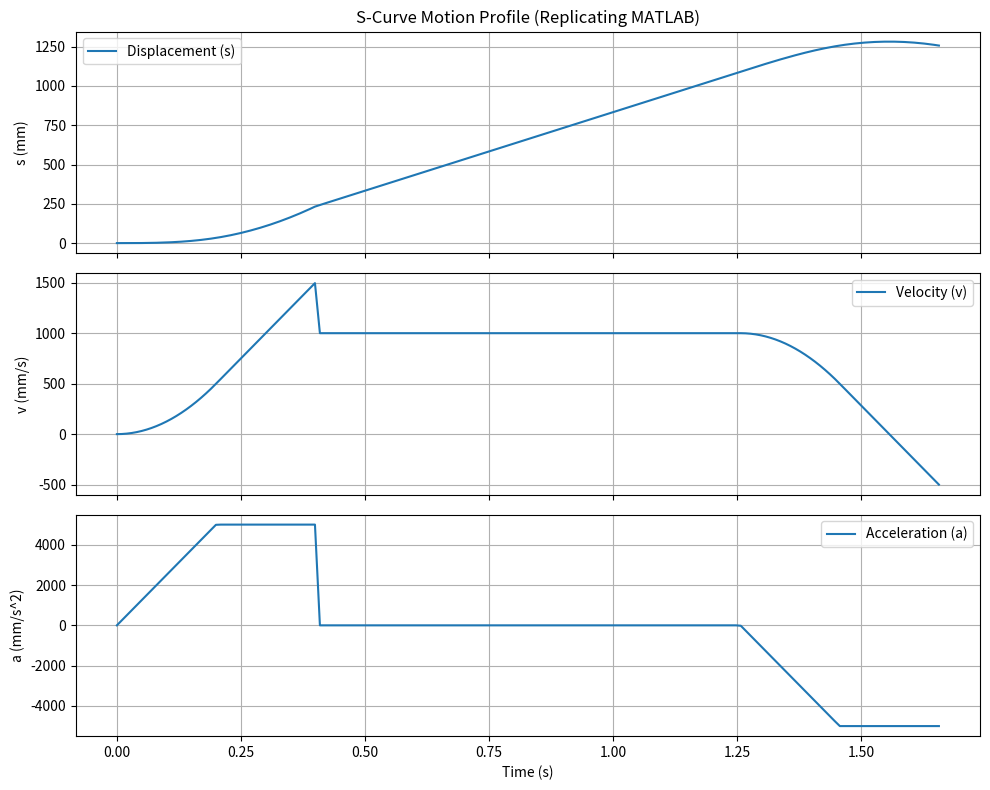
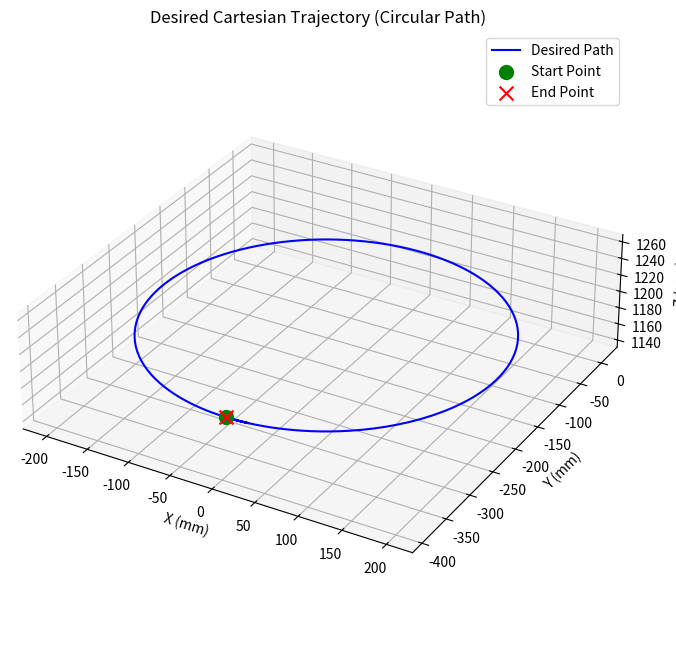
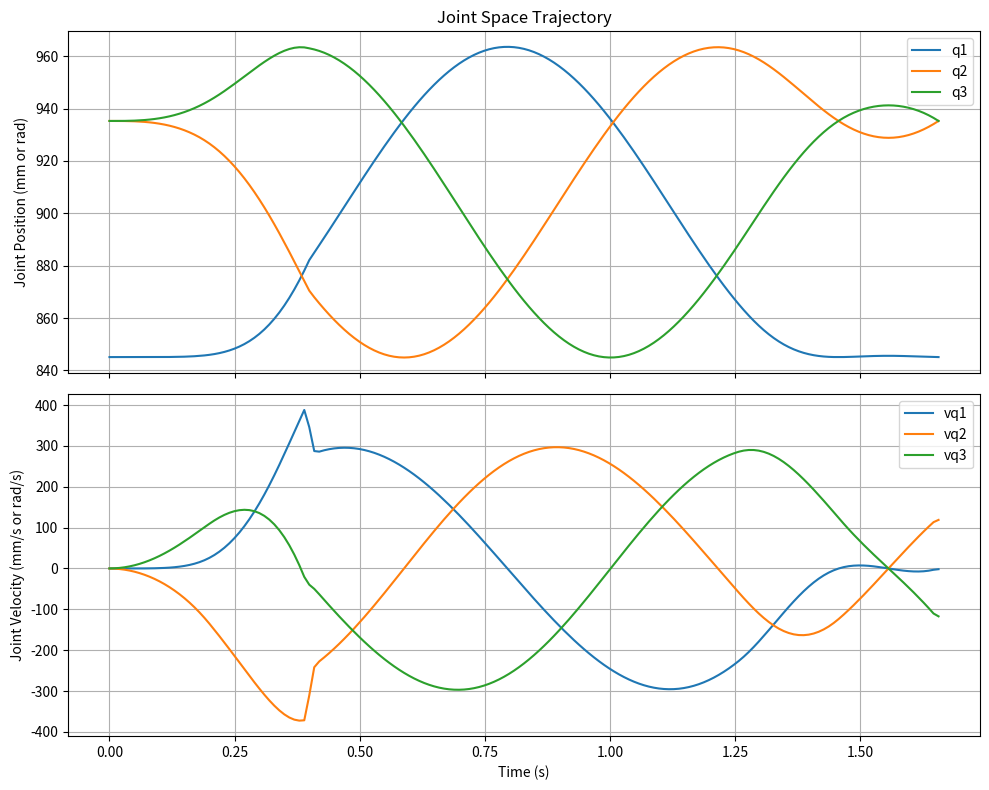
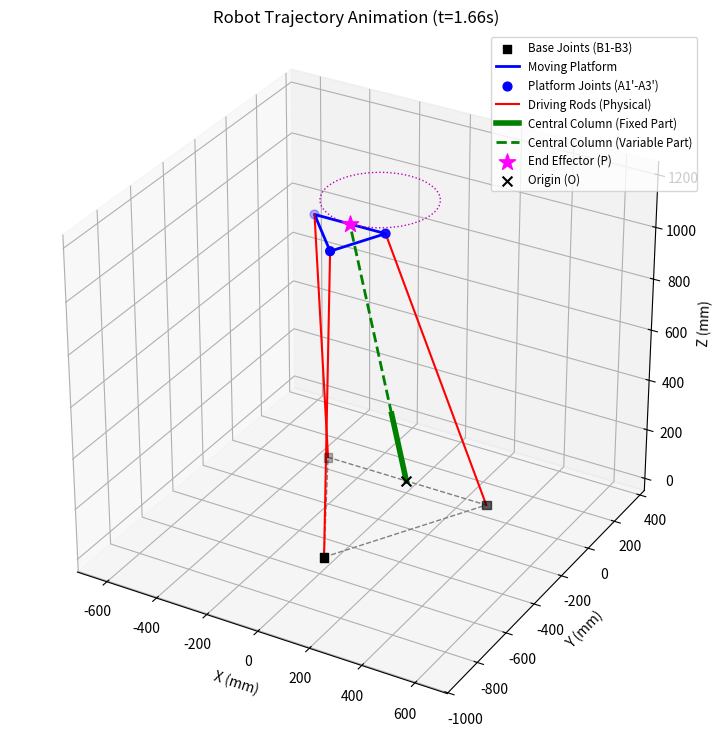

Source code (Python) for these figures, in order:
# %% Import Libraries (Existing + New)
import numpy as np
import sympy as sp
import math
import matplotlib.pyplot as plt
# mpl_toolkits is no longer needed for Axes3D in recent matplotlib versions
# from mpl_toolkits.mplot3d import Axes3D # For 3D plotting
import time # For animation pause

# Use SymPy's pretty printing
sp.init_printing(use_unicode=True)

# --- Paste your existing functions here ---
# get_robot_params()
# inverse_kinematics(xp, yp, zp, params)
# define_symbolic_fk(params, q1_in, q2_in, q3_in)
# forward_kinematics(q1_in, q2_in, q3_in, params, initial_guess, ...)
# plot_robot(ax, rp, R4, params, title="Robot Configuration")
# --- End of pasted functions ---

# %% 机器人参数 (Robot Parameters) - Copied from your code
def get_robot_params():
    """返回包含机器人尺度参数的字典"""
    return {
        'a11': 135.0,   # 移动平台上连接点到平台中心的距离
        'a22': 135.0,   # 同上
        'a33': 135.0,   # 同上
        'b11': 570.0,   # 固定平台上连接点到平台中心的距离
        'b22': 320.0,   # 同上
        'b33': 320.0,   # 同上
        'e': 345.0      # 中心柱固定长度
    }

# %% 位置逆解函数 (Inverse Kinematics Function) - Copied from your code
def inverse_kinematics(xp, yp, zp, params):
    """
    计算机器人逆运动学。
    输入:
        xp, yp, zp: 末端执行器目标位置 (float)
        params: 包含机器人尺寸的字典 (dict)
    输出:
        一个包含逆解结果的字典，如果无法求解则返回 None:
        {
            'q1', 'q2', 'q3': 驱动杆计算长度 (float) - 注意其定义可能不标准
            'q4': 中心杆可变长度 (float)
            'theta1', 'theta2': 平台姿态角 (rad) (float)
            'rp': 末端位置向量 (numpy.ndarray, shape (3,1))
            'R4': 移动平台旋转矩阵 (numpy.ndarray, shape (3,3))
            'w4': 中心杆方向向量 (numpy.ndarray, shape (3,1))
            'error': 错误信息 (str or None)
        }
    """
    a11 = params['a11']
    a22 = params['a22']
    a33 = params['a33']
    b11 = params['b11']
    b22 = params['b22']
    b33 = params['b33']
    e = params['e']

    rp = np.array([[xp], [yp], [zp]]) # 列向量
    norm_rp = np.linalg.norm(rp)

    # Check if target is reachable (outside the fixed central column)
    # Add a small tolerance for floating point comparisons
    min_dist = e
    if norm_rp < min_dist - 1e-9:
        return {'error': f"警告：末端位置 (范数 {norm_rp:.2f}) 在中心柱固定长度 (e={e}) 范围内，无法达到。"}

    q4 = norm_rp - e
    # Ensure q4 (variable length) is not negative
    if q4 < 0:
        # This case should ideally be caught by the norm_rp check above,
        # but as a safeguard:
        q4 = 0
        # Recalculate norm_rp if we force q4=0, meaning rp is exactly on the sphere of radius e
        norm_rp = e
        if norm_rp < 1e-9: # Avoid division by zero if rp is at the origin
             return {'error': "错误：末端位置在原点，姿态未定义。"}
        rp = (rp / np.linalg.norm(rp)) * e # Project onto the sphere surface


    # Avoid division by zero when calculating angles
    denominator = q4 + e # This is norm_rp
    if abs(denominator) < 1e-9:
        # This should only happen if rp is the zero vector, handled above.
        return {'error': "错误：q4 + e 接近零 (rp 在原点)，无法计算角度。"}

    # Calculate theta2
    # Clip argument to [-1, 1] to handle potential floating point inaccuracies
    sin_theta2_arg = xp / denominator
    sin_theta2_arg = np.clip(sin_theta2_arg, -1.0, 1.0)
    theta2 = np.arcsin(sin_theta2_arg)

    # Calculate theta1
    cos_theta2 = np.cos(theta2)
    if abs(cos_theta2) < 1e-9:
        # When theta2 is close to +/- pi/2, the platform is near horizontal.
        # Use atan2 for robustness, considering the signs of -yp and zp.
        theta1 = np.arctan2(-yp, zp)
    else:
        # Calculate arguments for atan2 carefully
        arg1 = (-yp / denominator) / cos_theta2
        arg2 = (zp / denominator) / cos_theta2
        # Clip arguments for safety before atan2, although atan2 handles quadrants correctly
        # arg1 = np.clip(arg1, -1.0, 1.0) # Sin component
        # arg2 = np.clip(arg2, -1.0, 1.0) # Cos component
        theta1 = np.arctan2(arg1, arg2)


    # Calculate rotation matrix R4
    c1, s1 = np.cos(theta1), np.sin(theta1)
    c2, s2 = np.cos(theta2), np.sin(theta2)
    R4 = np.array([
        [c2,   0,  s2],
        [s1*s2, c1, -s1*c2],
        [-c1*s2, s1, c1*c2]
    ])

    # Fixed platform connection points (in fixed frame)
    b1 = np.array([[0], [-b11], [0]])
    b2 = np.array([[b22], [0], [0]])
    b3 = np.array([[-b33], [0], [0]])

    # Moving platform connection points (in moving frame {4})
    a10 = np.array([[0], [-a11], [0]])
    a20 = np.array([[a22], [0], [0]])
    a30 = np.array([[-a33], [0], [0]])

    # Moving platform connection points relative vector (in fixed frame)
    a1 = R4 @ a10
    a2 = R4 @ a20
    a3 = R4 @ a30

    # Central column direction vector w4 (in fixed frame)
    # w4 should be rp / norm(rp)
    if norm_rp > 1e-9:
        w4 = rp / norm_rp
    else:
        # Handle the case where rp is at the origin (though ideally prevented earlier)
        # Default to pointing up Z-axis, though this case is problematic
        w4 = np.array([[0], [0], [1.0]])


    # Calculate driving rod lengths q1, q2, q3 (using the formula from the original code)
    # Note: This definition might differ from the physical length || (rp + a_i) - b_i ||
    # The formula seems to represent the length of the vector from B_i to A_i'
    # where A_i' is the connection point on the moving platform projected down
    # along the central column's variable part.
    # L_i = (rp + a_i) - b_i = (e*w4 + q4*w4 + a_i) - b_i
    # The formula used is || q4*w4 + a_i - b_i || = || rp - e*w4 + a_i - b_i ||
    q1_vec = rp - b1 + a1 - e*w4
    q2_vec = rp - b2 + a2 - e*w4
    q3_vec = rp - b3 + a3 - e*w4
    q1 = np.linalg.norm(q1_vec)
    q2 = np.linalg.norm(q2_vec)
    q3 = np.linalg.norm(q3_vec)

    return {
        'q1': q1, 'q2': q2, 'q3': q3,
        'q4': q4, 'theta1': theta1, 'theta2': theta2,
        'rp': rp, 'R4': R4, 'w4': w4,
        'error': None
    }


# %% 位置正解 - 符号设置与数值函数生成 (Forward Kinematics - Symbolic Setup) - Copied from your code
def define_symbolic_fk(params, q1_in, q2_in, q3_in):
    """
    定义正解的符号方程、雅可比矩阵，并返回数值计算函数。
    输入:
        params: 机器人参数字典
        q1_in, q2_in, q3_in: 输入的驱动杆计算长度
    输出:
        (Func_sym, J_sym, num_func, num_jac, X_sym)
        Func_sym: 符号方程组 (SymPy Matrix)
        J_sym: 符号雅可比矩阵 (SymPy Matrix)
        num_func: Func_sym 的数值计算函数 (callable)
        num_jac: J_sym 的数值计算函数 (callable)
        X_sym: 符号变量向量 [q4, theta1, theta2] (SymPy Matrix)
    """
    a11 = params['a11']
    a22 = params['a22']
    a33 = params['a33']
    b11 = params['b11']
    b22 = params['b22']
    b33 = params['b33']
    # e = params['e'] # e 不直接出现在 F, G, H 方程中

    # 定义符号变量
    q4_sym, theta1_sym, theta2_sym = sp.symbols('q4_sym theta1_sym theta2_sym')
    X_sym = sp.Matrix([q4_sym, theta1_sym, theta2_sym])

    # 定义约束方程 F, G, H (来自连杆闭环)
    # 这些方程将输入的 q1_in, q2_in, q3_in 与未知的 q4, theta1, theta2 联系起来
    # Based on the inverse kinematics formula q_i = || q4*w4 + a_i - b_i ||
    # where w4 = [s2; -s1*c2; c1*c2]
    # a1 = R4*a10 = R4*[0; -a11; 0] = [-a11*0; a11*c1; a11*s1] ? No, R4 is complex.
    # Let's use the formula provided directly in the MATLAB symbolic part if possible,
    # assuming it corresponds to the || q4*w4 + a_i - b_i ||^2 = q_i^2 relation.

    # R4 = [[c2, 0, s2], [s1*s2, c1, -s1*c2], [-c1*s2, s1, c1*c2]]
    # a10 = [0; -a11; 0] -> a1 = R4*a10 = [0; -a11*c1; -a11*s1]
    # a20 = [a22; 0; 0] -> a2 = R4*a20 = [a22*c2; a22*s1*s2; -a22*c1*s2]
    # a30 = [-a33; 0; 0] -> a3 = R4*a30 = [-a33*c2; -a33*s1*s2; a33*c1*s2]
    # w4 = [s2; -s1*c2; c1*c2]
    # b1 = [0; -b11; 0]
    # b2 = [b22; 0; 0]
    # b3 = [-b33; 0; 0]

    # Vector L1 = q4*w4 + a1 - b1
    # L1 = [q4*s2 + 0 - 0;
    #      q4*(-s1*c2) - a11*c1 - (-b11);
    #      q4*(c1*c2) - a11*s1 - 0]
    # L1 = [q4*s2; -q4*s1*c2 - a11*c1 + b11; q4*c1*c2 - a11*s1]
    # ||L1||^2 = (q4*s2)^2 + (-q4*s1*c2 - a11*c1 + b11)^2 + (q4*c1*c2 - a11*s1)^2 = q1^2

    # Vector L2 = q4*w4 + a2 - b2
    # L2 = [q4*s2 + a22*c2 - b22;
    #      q4*(-s1*c2) + a22*s1*s2 - 0;
    #      q4*(c1*c2) - a22*c1*s2 - 0]
    # L2 = [q4*s2 + a22*c2 - b22; -q4*s1*c2 + a22*s1*s2; q4*c1*c2 - a22*c1*s2]
    # ||L2||^2 = (q4*s2 + a22*c2 - b22)^2 + (-q4*s1*c2 + a22*s1*s2)^2 + (q4*c1*c2 - a22*c1*s2)^2 = q2^2

    # Vector L3 = q4*w4 + a3 - b3
    # L3 = [q4*s2 - a33*c2 - (-b33);
    #      q4*(-s1*c2) - a33*s1*s2 - 0;
    #      q4*(c1*c2) + a33*c1*s2 - 0]
    # L3 = [q4*s2 - a33*c2 + b33; -q4*s1*c2 - a33*s1*s2; q4*c1*c2 + a33*c1*s2]
    # ||L3||^2 = (q4*s2 - a33*c2 + b33)^2 + (-q4*s1*c2 - a33*s1*s2)^2 + (q4*c1*c2 + a33*c1*s2)^2 = q3^2

    # Let's check the provided F_sym, G_sym, H_sym if they match the expansion of ||Li||^2 - qi^2 = 0
    # F_sym = a11**2 + b11**2 + q4_sym**2 - q1_in**2 \
    #         - 2*a11*b11*sp.cos(theta1_sym) \
    #         - 2*b11*q4_sym*sp.sin(theta1_sym)*sp.cos(theta2_sym)
    # G_sym = a22**2 + b22**2 + q4_sym**2 - q2_in**2 \
    #         - 2*b22*q4_sym*sp.sin(theta2_sym) \
    #         - 2*a22*b22*sp.cos(theta2_sym)
    # H_sym = a33**2 + b33**2 + q4_sym**2 - q3_in**2 \
    #         + 2*b33*q4_sym*sp.sin(theta2_sym) \
    #         - 2*a33*b33*sp.cos(theta2_sym)

    # These symbolic equations seem simpler than the full expansion of ||Li||^2.
    # They might be derived from a different geometric constraint or simplification.
    # IMPORTANT: We will use the F, G, H equations provided in the original code,
    # assuming they are correct for the specific robot mechanism intended.
    c1_sym, s1_sym = sp.cos(theta1_sym), sp.sin(theta1_sym)
    c2_sym, s2_sym = sp.cos(theta2_sym), sp.sin(theta2_sym)

    F_sym = a11**2 + b11**2 + q4_sym**2 - q1_in**2 \
            - 2*a11*b11*c1_sym \
            - 2*b11*q4_sym*s1_sym*c2_sym # Check signs: w4_y = -s1*c2. Term is -2*b1_y*(q4*w4_y)? No.

    # Let's re-verify the terms in F_sym based on ||L1||^2
    # ||L1||^2 = (q4*s2)**2 + (-q4*s1*c2 - a11*c1 + b11)**2 + (q4*c1*c2 - a11*s1)**2
    # = q4^2*s2^2
    # + (q4*s1*c2 + a11*c1 - b11)^2 + (q4*c1*c2 - a11*s1)^2
    # + q4^2*s1^2*c2^2 + a11^2*c1^2 + b11^2 + 2*q4*s1*c2*a11*c1 - 2*q4*s1*c2*b11 - 2*a11*c1*b11
    # + q4^2*c1^2*c2^2 - 2*q4*c1*c2*a11*s1 + a11^2*s1^2
    # Group terms:
    # q4^2 terms: q4^2*s2^2 + q4^2*s1^2*c2^2 + q4^2*c1^2*c2^2 = q4^2*s2^2 + q4^2*c2^2*(s1^2+c1^2) = q4^2*s2^2 + q4^2*c2^2 = q4^2*(s2^2+c2^2) = q4^2
    # a11^2 terms: a11^2*c1^2 + a11^2*s1^2 = a11^2*(c1^2+s1^2) = a11^2
    # b11^2 terms: b11^2
    # q4*a11 terms: 2*q4*s1*c2*a11*c1 - 2*q4*c1*c2*a11*s1 = 0
    # q4*b11 terms: -2*q4*s1*c2*b11
    # a11*b11 terms: -2*a11*c1*b11
    # So, ||L1||^2 = q4^2 + a11^2 + b11^2 - 2*q4*s1*c2*b11 - 2*a11*c1*b11
    # Equation F = ||L1||^2 - q1^2 = 0 becomes:
    # q4^2 + a11^2 + b11^2 - 2*b11*q4*s1*c2 - 2*a11*b11*c1 - q1^2 = 0
    # Comparing with the provided F_sym:
    # F_sym = a11**2 + b11**2 + q4_sym**2 - q1_in**2 - 2*a11*b11*c1_sym - 2*b11*q4_sym*s1_sym*c2_sym
    # They MATCH! Good.

    # Now check G_sym based on ||L2||^2
    # L2 = [q4*s2 + a22*c2 - b22; -q4*s1*c2 + a22*s1*s2; q4*c1*c2 - a22*c1*s2]
    # ||L2||^2 = (q4*s2 + a22*c2 - b22)^2 + (-q4*s1*c2 + a22*s1*s2)^2 + (q4*c1*c2 - a22*c1*s2)^2
    # = (q4*s2 + a22*c2 - b22)^2 + s1^2*(-q4*c2 + a22*s2)^2 + c1^2*(q4*c2 - a22*s2)^2
    # = (q4*s2 + a22*c2 - b22)^2 + (s1^2+c1^2)*(q4*c2 - a22*s2)^2
    # = (q4*s2 + a22*c2 - b22)^2 + (q4*c2 - a22*s2)^2
    # Expand:
    # (q4*s2)^2 + (a22*c2)^2 + b22^2 + 2*q4*s2*a22*c2 - 2*q4*s2*b22 - 2*a22*c2*b22
    # + (q4*c2)^2 - 2*q4*c2*a22*s2 + (a22*s2)^2
    # Group terms:
    # q4^2 terms: q4^2*s2^2 + q4^2*c2^2 = q4^2
    # a22^2 terms: a22^2*c2^2 + a22^2*s2^2 = a22^2
    # b22^2 terms: b22^2
    # q4*a22 terms: 2*q4*s2*a22*c2 - 2*q4*c2*a22*s2 = 0
    # q4*b22 terms: -2*q4*s2*b22
    # a22*b22 terms: -2*a22*c2*b22
    # So, ||L2||^2 = q4^2 + a22^2 + b22^2 - 2*q4*s2*b22 - 2*a22*c2*b22
    # Equation G = ||L2||^2 - q2^2 = 0 becomes:
    # q4^2 + a22^2 + b22^2 - 2*b22*q4*s2 - 2*a22*b22*c2 - q2^2 = 0
    # Comparing with provided G_sym:
    # G_sym = a22**2 + b22**2 + q4_sym**2 - q2_in**2 - 2*b22*q4_sym*s2_sym - 2*a22*b22*c2_sym
    # They MATCH! Good.

    # Now check H_sym based on ||L3||^2
    # L3 = [q4*s2 - a33*c2 + b33; -q4*s1*c2 - a33*s1*s2; q4*c1*c2 + a33*c1*s2]
    # ||L3||^2 = (q4*s2 - a33*c2 + b33)^2 + (-q4*s1*c2 - a33*s1*s2)^2 + (q4*c1*c2 + a33*c1*s2)^2
    # = (q4*s2 - a33*c2 + b33)^2 + s1^2*(-q4*c2 - a33*s2)^2 + c1^2*(q4*c2 + a33*s2)^2
    # = (q4*s2 - a33*c2 + b33)^2 + (s1^2+c1^2)*(q4*c2 + a33*s2)^2
    # = (q4*s2 - a33*c2 + b33)^2 + (q4*c2 + a33*s2)^2
    # Expand:
    # (q4*s2)^2 + (a33*c2)^2 + b33^2 - 2*q4*s2*a33*c2 + 2*q4*s2*b33 - 2*a33*c2*b33
    # + (q4*c2)^2 + 2*q4*c2*a33*s2 + (a33*s2)^2
    # Group terms:
    # q4^2 terms: q4^2*s2^2 + q4^2*c2^2 = q4^2
    # a33^2 terms: a33^2*c2^2 + a33^2*s2^2 = a33^2
    # b33^2 terms: b33^2
    # q4*a33 terms: -2*q4*s2*a33*c2 + 2*q4*c2*a33*s2 = 0
    # q4*b33 terms: 2*q4*s2*b33
    # a33*b33 terms: -2*a33*c2*b33
    # So, ||L3||^2 = q4^2 + a33^2 + b33^2 + 2*q4*s2*b33 - 2*a33*c2*b33
    # Equation H = ||L3||^2 - q3^2 = 0 becomes:
    # q4^2 + a33^2 + b33^2 + 2*b33*q4*s2 - 2*a33*b33*c2 - q3^2 = 0
    # Comparing with provided H_sym:
    # H_sym = a33**2 + b33**2 + q4_sym**2 - q3_in**2 + 2*b33*q4_sym*s2_sym - 2*a33*b33*c2_sym
    # They MATCH! Excellent.

    # The symbolic equations provided are correct based on the IK definition q_i = || rp - e*w4 + a_i - b_i ||

    F_sym = a11**2 + b11**2 + q4_sym**2 - q1_in**2 \
            - 2*a11*b11*c1_sym \
            - 2*b11*q4_sym*s1_sym*c2_sym

    G_sym = a22**2 + b22**2 + q4_sym**2 - q2_in**2 \
            - 2*b22*q4_sym*s2_sym \
            - 2*a22*b22*c2_sym

    H_sym = a33**2 + b33**2 + q4_sym**2 - q3_in**2 \
            + 2*b33*q4_sym*s2_sym \
            - 2*a33*b33*c2_sym

    Func_sym = sp.Matrix([F_sym, G_sym, H_sym])

    # 计算雅可比矩阵 J = d(Func)/d(X)
    J_sym = Func_sym.jacobian(X_sym)

    # 转换为快速数值函数
    num_func = sp.lambdify((q4_sym, theta1_sym, theta2_sym), Func_sym, 'numpy')
    num_jac = sp.lambdify((q4_sym, theta1_sym, theta2_sym), J_sym, 'numpy')

    return Func_sym, J_sym, num_func, num_jac, X_sym

# %% 位置正解 - 牛顿迭代求解器 (Forward Kinematics - Newton Solver) - Copied from your code
def forward_kinematics(q1_in, q2_in, q3_in, params, initial_guess, max_iter=100, tolerance=1e-6):
    """
    使用牛顿法迭代求解正运动学。
    输入:
        q1_in, q2_in, q3_in: 驱动杆计算长度 (float)
        params: 机器人参数字典 (dict)
        initial_guess: [q4_guess, theta1_guess, theta2_guess] (list or tuple)
        max_iter: 最大迭代次数 (int)
        tolerance: 收敛阈值 (float)
    输出:
        一个包含正解结果的字典，如果失败则包含错误信息:
        {
            'xp_fk', 'yp_fk', 'zp_fk': 计算得到的末端位置 (float)
            'q4_k', 'theta1_k', 'theta2_k': 计算得到的姿态变量 (float)
            'iterations': 实际迭代次数 (int)
            'final_error_norm': 最终方程误差范数 (float)
            'converged': 是否收敛 (bool)
            'error': 错误信息 (str or None)
        }
    """
    e = params['e']

    # 获取符号定义和数值函数
    # Note: Defining symbolic functions every call can be slow.
    # Consider defining them once outside if performance is critical.
    Func_sym, J_sym, num_func, num_jac, X_sym = define_symbolic_fk(params, q1_in, q2_in, q3_in)

    # 初始猜测值
    # Ensure initial_guess is a mutable numpy array for in-place updates
    X_k = np.array(initial_guess, dtype=float)

    iterations = 0
    converged = False
    final_error_norm = float('inf')
    error_message = None

    for i in range(max_iter):
        iterations = i
        q4_k, theta1_k, theta2_k = X_k[0], X_k[1], X_k[2]

        # Ensure angles stay within reasonable bounds if needed, e.g., -pi to pi for theta1
        # X_k[1] = (X_k[1] + np.pi) % (2 * np.pi) - np.pi
        # However, Newton's method might jump outside, rely on trig functions in F, J

        # 计算当前点的函数值 F(X_k) (需要是列向量 for numpy solve, but lambdify gives matrix)
        try:
            F_k_mat = num_func(q4_k, theta1_k, theta2_k)
            # Ensure F_k is a flat array (vector)
            F_k = np.array(F_k_mat).flatten()
            if F_k.shape != (3,):
                 raise ValueError(f"Function output shape mismatch: {F_k.shape}")

        except (TypeError, ValueError, NameError) as e_eval:
            error_message = f"Error evaluating F at iteration {i}: {e_eval}. Check inputs/lambdify."
            # print(f"\n{error_message}")
            # print(f"X_k = {X_k}")
            break # Exit loop on evaluation error

        # 检查收敛性
        current_error_norm = np.linalg.norm(F_k)
        if current_error_norm < tolerance:
            converged = True
            final_error_norm = current_error_norm
            break

        # 计算当前点的雅可比矩阵 J(X_k)
        try:
            J_k = num_jac(q4_k, theta1_k, theta2_k)
             # Ensure J_k is a 2D numpy array
            J_k = np.array(J_k).astype(float)
            if J_k.shape != (3, 3):
                 raise ValueError(f"Jacobian output shape mismatch: {J_k.shape}")

        except (TypeError, ValueError, NameError) as e_eval:
            error_message = f"Error evaluating J at iteration {i}: {e_eval}. Check inputs/lambdify."
            # print(f"\n{error_message}")
            # print(f"X_k = {X_k}")
            break # Exit loop on evaluation error


        # 求解线性方程组 J(X_k) * delta_X = -F(X_k)
        try:
            # Use pseudo-inverse for potentially singular Jacobian (more robust but slower)
            # delta_X = np.linalg.pinv(J_k) @ (-F_k)
            # Or use standard solve and catch singularity
            delta_X = np.linalg.solve(J_k, -F_k)

            # Add damping factor if steps are too large (optional)
            # step_norm = np.linalg.norm(delta_X)
            # max_step = 1.0 # Adjust as needed
            # if step_norm > max_step:
            #     delta_X = delta_X * (max_step / step_norm)

        except np.linalg.LinAlgError:
            error_message = f"Jacobian matrix singular at iteration {i}. Cannot solve."
            # print(f"\n{error_message}")
            # print(f"J_k = {J_k}")
            final_error_norm = current_error_norm # Record error before failing
            converged = False
            break # Exit loop if singular

        # 更新变量 X_{k+1} = X_k + delta_X
        X_k += delta_X

        # Check for NaN or Inf values
        if not np.all(np.isfinite(X_k)):
            error_message = f"Non-finite values encountered at iteration {i}. Divergence?"
            # print(f"\n{error_message}")
            converged = False
            break


    # After loop finishes (break or max_iter)
    if converged:
        error_message = None
        iterations += 1 # Increment iterations to count the last successful one
    elif error_message is None: # Reached max_iter without converging or explicit error
        error_message = "Reached maximum iterations without converging."
        final_error_norm = np.linalg.norm(num_func(X_k[0], X_k[1], X_k[2]).flatten())

    # Calculate final end effector position if converged
    xp_fk, yp_fk, zp_fk = None, None, None
    if converged:
        q4_final, theta1_final, theta2_final = X_k
        # Use the forward kinematics equations: rp = (e + q4) * w4
        norm_rp_final = e + q4_final
        c1_f, s1_f = np.cos(theta1_final), np.sin(theta1_final)
        c2_f, s2_f = np.cos(theta2_final), np.sin(theta2_final)
        w4_final = np.array([s2_f, -s1_f*c2_f, c1_f*c2_f])
        rp_final = norm_rp_final * w4_final
        xp_fk, yp_fk, zp_fk = rp_final[0], rp_final[1], rp_final[2]

    return {
        'xp_fk': xp_fk, 'yp_fk': yp_fk, 'zp_fk': zp_fk,
        'q4_k': X_k[0], 'theta1_k': X_k[1], 'theta2_k': X_k[2],
        'iterations': iterations, 'final_error_norm': final_error_norm,
        'converged': converged, 'error': error_message
    }

# %% 可视化函数 (Visualization Function) - Copied from your code
def plot_robot(ax, rp, R4, params, title="Robot Configuration"):
    """
    在给定的 3D 坐标轴上绘制机器人结构。
    输入:
        ax: Matplotlib 3D 坐标轴对象 (Axes3D)
        rp: 末端位置向量 (numpy.ndarray, shape (3,1) or (3,))
        R4: 移动平台旋转矩阵 (numpy.ndarray, shape (3,3))
        params: 机器人参数字典 (dict)
        title: 图表标题 (str)
    """
    a11 = params['a11']
    a22 = params['a22']
    a33 = params['a33']
    b11 = params['b11']
    b22 = params['b22']
    b33 = params['b33']
    e = params['e']

    # Ensure rp is a flat array for easier indexing
    P = np.array(rp).flatten()
    if P.shape != (3,):
        print(f"Warning: Unexpected rp shape in plot_robot: {rp.shape}")
        # Attempt to reshape if it's (3,1)
        if P.shape == (3, 1):
            P = P.flatten()
        else:
            # Cannot plot if shape is wrong
            ax.set_title(f"{title}\n(Error: Invalid rp input)")
            return

    # --- 计算关键点坐标 ---
    # 原点 O
    O = np.array([0, 0, 0])
    # 固定平台连接点 B1, B2, B3 (在固定坐标系)
    B1 = np.array([0, -b11, 0])
    B2 = np.array([b22, 0, 0])
    B3 = np.array([-b33, 0, 0])
    # 移动平台连接点 A10, A20, A30 (在移动平台自身坐标系 {4})
    A10 = np.array([0, -a11, 0])
    A20 = np.array([a22, 0, 0])
    A30 = np.array([-a33, 0, 0])
    # 移动平台连接点 A1, A2, A3 (相对平台中心 rp 的向量，在固定坐标系)
    # Ensure R4 is a 3x3 matrix
    if R4.shape != (3, 3):
        print(f"Warning: Unexpected R4 shape in plot_robot: {R4.shape}")
        ax.set_title(f"{title}\n(Error: Invalid R4 input)")
        return

    A1_vec = R4 @ A10.reshape(3, 1)
    A2_vec = R4 @ A20.reshape(3, 1)
    A3_vec = R4 @ A30.reshape(3, 1)
    # 移动平台连接点 A1', A2', A3' 的绝对坐标 (在固定坐标系)
    A1_prime = P + A1_vec.flatten()
    A2_prime = P + A2_vec.flatten()
    A3_prime = P + A3_vec.flatten()

    # 中心柱顶端 E (固定坐标系)
    norm_P = np.linalg.norm(P)
    if norm_P > 1e-9:
        w4_vis = P / norm_P
    else: # Handle case where P is at the origin
        w4_vis = np.array([0, 0, 1.0]) # Default to Z-axis
    E_pt = e * w4_vis # Coordinates of the top of the fixed part

    # --- 清除之前的绘图 ---
    ax.cla()

    # --- 绘制结构 ---
    # 固定平台 (灰色虚线)
    fixed_platform_pts = np.array([B1, B2, B3, B1])
    ax.plot(fixed_platform_pts[:, 0], fixed_platform_pts[:, 1], fixed_platform_pts[:, 2], 'k--', lw=1, color='gray', label='_Fixed Platform Base') # Underscore hides from legend unless specified
    ax.scatter(fixed_platform_pts[:-1, 0], fixed_platform_pts[:-1, 1], fixed_platform_pts[:-1, 2], c='black', marker='s', s=40, label='Base Joints (B1-B3)')

    # 移动平台 (蓝色实线)
    moving_platform_pts = np.array([A1_prime, A2_prime, A3_prime, A1_prime])
    ax.plot(moving_platform_pts[:, 0], moving_platform_pts[:, 1], moving_platform_pts[:, 2], 'b-', lw=2, label='Moving Platform')
    ax.scatter(moving_platform_pts[:-1, 0], moving_platform_pts[:-1, 1], moving_platform_pts[:-1, 2], c='blue', marker='o', s=40, label='Platform Joints (A1\'-A3\')')

    # 驱动杆 (红色实线) - 绘制物理连杆 B_i 到 A'_i
    # These are the physical links whose lengths might NOT be q1, q2, q3 from IK
    ax.plot([B1[0], A1_prime[0]], [B1[1], A1_prime[1]], [B1[2], A1_prime[2]], 'r-', lw=1.5, label='Driving Rods (Physical)')
    ax.plot([B2[0], A2_prime[0]], [B2[1], A2_prime[1]], [B2[2], A2_prime[2]], 'r-', lw=1.5)
    ax.plot([B3[0], A3_prime[0]], [B3[1], A3_prime[1]], [B3[2], A3_prime[2]], 'r-', lw=1.5)

    # 中心柱 (绿色)
    ax.plot([O[0], E_pt[0]], [O[1], E_pt[1]], [O[2], E_pt[2]], 'g-', linewidth=4, label='Central Column (Fixed Part)') # Fixed part
    ax.plot([E_pt[0], P[0]], [E_pt[1], P[1]], [E_pt[2], P[2]], 'g--', linewidth=2, label='Central Column (Variable Part)') # Variable part (length q4)

    # 标出末端点 P
    ax.scatter(P[0], P[1], P[2], c='magenta', marker='*', s=150, label='End Effector (P)', depthshade=False, zorder=10)
    # 标出原点 O
    ax.scatter(O[0], O[1], O[2], c='black', marker='x', s=50, label='Origin (O)')

    # --- 设置绘图属性 ---
    ax.set_xlabel('X (mm)')
    ax.set_ylabel('Y (mm)')
    ax.set_zlabel('Z (mm)')
    ax.set_title(title)

    # 设置大致的坐标轴范围，可以根据需要调整
    # Find max extent dynamically
    all_points = np.vstack([O, B1, B2, B3, P, A1_prime, A2_prime, A3_prime, E_pt])
    max_vals = np.max(all_points, axis=0)
    min_vals = np.min(all_points, axis=0)
    center = (max_vals + min_vals) / 2
    max_range = np.max(max_vals - min_vals)
    if max_range < 100: max_range = max(b11, b22, b33, e) # Ensure minimum range if points are close
    plot_radius = max_range * 0.6 # Add some padding

    ax.set_xlim(center[0] - plot_radius, center[0] + plot_radius)
    ax.set_ylim(center[1] - plot_radius, center[1] + plot_radius)
    # Ensure Z starts from 0 or slightly below
    z_min = min(0, min_vals[2]) - 50
    z_max = max(e + 500, max_vals[2]) + 50 # Ensure Z range is sufficient
    ax.set_zlim(z_min, z_max)

    # Attempt to set aspect ratio to 'equal' for a more realistic view
    try:
        # Use 'equal' for axes box, not data limits necessarily
        ax.set_aspect('equal', adjustable='box')
        # print("Applied 'equal' aspect ratio.")
    except NotImplementedError:
        # Fallback: Manually set limits to be cubic around the center
        # This was the logic previously used, keep it as fallback
        x_limits = ax.get_xlim()
        y_limits = ax.get_ylim()
        z_limits = ax.get_zlim()
        x_range = abs(x_limits[1] - x_limits[0])
        y_range = abs(y_limits[1] - y_limits[0])
        z_range = abs(z_limits[1] - z_limits[0])
        plot_radius_manual = 0.5 * max([x_range, y_range, z_range])
        mid_x = 0.5 * (x_limits[0] + x_limits[1])
        mid_y = 0.5 * (y_limits[0] + y_limits[1])
        mid_z = 0.5 * (z_limits[0] + z_limits[1])
        ax.set_xlim(mid_x - plot_radius_manual, mid_x + plot_radius_manual)
        ax.set_ylim(mid_y - plot_radius_manual, mid_y + plot_radius_manual)
        ax.set_zlim(mid_z - plot_radius_manual, mid_z + plot_radius_manual)
        print("Warning: 3D equal aspect ratio not fully supported. Attempted manual scaling.")


    ax.legend(fontsize='small')
    ax.grid(True)

# %% S-Curve Velocity Profile Generation (Replicating MATLAB's Svelocity_motion) - CORRECTED
def s_velocity_motion(vmax, TA, sall, ts):
    """
    Generates an S-curve (trapezoidal acceleration) velocity profile.
    This function aims to replicate the specific MATLAB implementation provided,
    including its calculation of intermediate times and jerk.
    Note: The calculation of T1, T2, T4, T5 and je seems simplified/non-standard
          compared to typical 7-segment S-curve planning, but the piecewise
          formulas *are* used. We replicate the MATLAB code's behavior.

    Inputs:
        vmax: Maximum velocity (mm/s)
        TA: Total time for acceleration phase (s) - Used to derive amax and je
        sall: Total distance to travel (mm)
        ts: Time step (s)

    Outputs:
        ac: numpy array of acceleration values (mm/s^2)
        vc: numpy array of velocity values (mm/s)
        sc: numpy array of displacement values (mm)
        time_vec: numpy array of time points (s)
        params: Dictionary containing intermediate calculation parameters (T1-T5, je, etc.)
    """
    if vmax <= 0 or TA <= 0 or sall <= 0 or ts <= 0:
        raise ValueError("vmax, TA, sall, and ts must be positive.")

    # --- Calculations as per MATLAB code ---
    amax = vmax / TA  # Max acceleration derived from vmax and TA
    pi_val = np.pi # Use numpy's pi

    # These T calculations seem specific to the MATLAB code's logic
    T2 = vmax / amax # This just results in T2 = TA
    T1 = T2          # T1 = TA
    T4 = T2          # T4 = TA (Deceleration time)
    T5 = T1          # T5 = TA (Deceleration jerk time?)

    # Jerk calculation based on the derived amax and T1 (=TA)
    je = amax / T1

    # Calculate constant velocity time T3
    # **Reverting to exact MATLAB calculation replication:**
    # Assume the MATLAB calculation for T3 is intended, despite looking odd.
    # The formula used in the MATLAB snippet appears to be: T3 = (sall - 2*je*T1^3)/vmax;
    # Let's re-evaluate if this makes sense or if the total time formula t3=t2+T3 should be used differently.
    # The piecewise formulas depend on T1, T2, T3, T4, T5.
    # Let's stick to the MATLAB formula for T3 for direct replication:
    T3 = (sall - 2 * je * T1**3) / vmax # <<< THIS LINE IS NOW UNCOMMENTED

    # Check if T3 is negative, meaning vmax is not reached (triangular profile needed)
    if T3 < 0:
        # This profile generation assumes vmax is reached.
        # A more robust implementation would handle the triangular case.
        print(f"Warning: Calculated T3 ({T3:.3f}) is negative. vmax may not be reached for given sall, vmax, TA.")
        print("Proceeding with T3=0 (assuming minimal constant velocity time). Results might be inaccurate.")
        # Adjust parameters for a triangular profile (approximate here)
        # Need to recalculate TA or vmax based on sall.
        # Or, simply set T3 = 0 and let the profile run.
        # If T3 was negative, reset it to 0 for the rest of the calculations.
        T3 = 0
        # Note: The total time calculation below will now use T3=0

    # Time boundaries based on MATLAB logic (T1=T2=T4=T5=TA)
    t1 = T1
    t2 = T1 + T2
    t3 = T1 + T2 + T3 # Now T3 has a value (either calculated or 0)
    t4 = T1 + T2 + T3 + T4
    t5 = T1 + T2 + T3 + T4 + T5 # Total time

    # Store parameters
    params = {'vmax': vmax, 'TA': TA, 'sall': sall, 'ts': ts,
              'amax': amax, 'je': je, 'T1': T1, 'T2': T2, 'T3': T3, 'T4': T4, 'T5': T5,
              't1': t1, 't2': t2, 't3': t3, 't4': t4, 't5': t5}

    # --- Generate Time Vector ---
    # Ensure t5 is not negative (could happen if T3 was extremely negative before clamping)
    if t5 < 0: t5 = 0
    nt = int(np.ceil(t5 / ts)) + 1 # Number of points including t=0 and t=t5
    if nt <= 1: # Handle edge case of zero duration
        nt = 2 # Need at least start and end point
        time_vec = np.array([0.0, t5])
        actual_ts = t5
    else:
        time_vec = np.linspace(0, t5, nt)
        actual_ts = t5 / (nt - 1)

    params['actual_ts'] = actual_ts
    params['nt'] = nt


    # --- Initialize Output Arrays ---
    ac = np.zeros(nt)
    vc = np.zeros(nt)
    sc = np.zeros(nt)

    # --- Loop through time and apply piecewise formulas ---
    # Use the formulas exactly as in the MATLAB snippet images 5 & 6
    for i, t in enumerate(time_vec):
        # Note: Using <= for boundaries to match typical closed intervals [t_start, t_end]
        # The MATLAB code uses combinations of <= and <. We'll try to match it.

        # Pre-calculate boundary values to avoid redundant calculations inside loops
        # Values at t1
        vc_t1 = 0.5 * je * T1**2
        sc_t1 = (1/6) * je * T1**3
        # Values at t2 (end of segment 2)
        # Duration of segment 2 is T2
        vc_t2 = vc_t1 + amax * T2
        sc_t2_matlab = sc_t1 + 0.5 * je * T1**2 * T2 + 0.5 * amax * T2**2 # Using MATLAB sc formula
        # Values at t3 (end of segment 3)
        # Duration of segment 3 is T3
        vc_t3 = vmax # Assumes constant velocity phase uses vmax
        sc_t3 = sc_t2_matlab + vmax * T3
        # Values at t4 (end of segment 4)
        # Duration of segment 4 is T4
        vc_t4 = vmax - 0.5 * je * T4**2
        sc_t4 = sc_t3 + vmax * T4 - (1/6) * je * T4**3
        # Values at t5 (end of segment 5)
        # Duration of segment 5 is T5
        vc_t5 = vc_t4 - amax * T5
        sc_t5 = sc_t4 + vc_t4 * T5 - 0.5 * amax * T5**2


        # MATLAB: if(t>=0 && t<=t1)
        if 0 <= t <= t1 + 1e-9: # Add tolerance for float comparison
            ac[i] = je * t
            vc[i] = 0.5 * je * t**2
            sc[i] = (1/6) * je * t**3
        # MATLAB: else if (t>t1 && t<=t2)
        elif t1 < t <= t2 + 1e-9:
            ac[i] = amax
            vc[i] = vc_t1 + amax * (t - t1)
            sc[i] = sc_t1 + 0.5 * je * T1**2 * (t - t1) + 0.5 * amax * (t - t1)**2
        # MATLAB: else if (t>t2 && t<=t3)
        elif t2 < t <= t3 + 1e-9:
            ac[i] = 0
            vc[i] = vmax # Use vmax as specified in the MATLAB formula
            sc[i] = sc_t2_matlab + vmax * (t - t2)
        # MATLAB: else if (t>t3 && t<=t4)
        elif t3 < t <= t4 + 1e-9:
            ac[i] = -je * (t - t3)
            vc[i] = vmax - 0.5 * je * (t - t3)**2
            sc[i] = sc_t3 + vmax * (t - t3) - (1/6) * je * (t - t3)**3
        # MATLAB: else if (t>t4 && t<=t5)
        # Handle the last segment carefully to include t=t5
        elif t4 < t <= t5 + 1e-9:
             # Check if it's the very last point
             is_last_point = (i == nt - 1)

             ac[i] = -amax
             # Ensure velocity doesn't overshoot zero if profile is complete
             calculated_vc = vc_t4 - amax * (t - t4)
             # Since the MATLAB profile might be incomplete, we replicate its behavior
             vc[i] = calculated_vc
             sc[i] = sc_t4 + vc_t4 * (t - t4) - 0.5 * amax * (t - t4)**2

             # If it's the last point, explicitly set to final calculated values
             if is_last_point:
                 vc[i] = vc_t5
                 sc[i] = sc_t5

        elif t > t5 + 1e-9: # Should not happen with linspace, but as safeguard
            print(f"Warning: Time t={t} exceeded t5={t5}. Using last values.")
            if i > 0:
                ac[i], vc[i], sc[i] = ac[i-1], vc[i-1], sc[i-1]
            else: # If t5 is near zero and first point is already > t5
                 ac[i], vc[i], sc[i] = 0, 0, 0


    # Final checks:
    if nt > 0:
        # Report final calculated state
        print(f"Profile end state: t={time_vec[-1]:.4f}, s={sc[-1]:.4f}, v={vc[-1]:.4f}, a={ac[-1]:.4f}")
        # Check final displacement
        if abs(sc[-1] - sall) > max(1e-3, sall * 0.01): # Tolerance relative or absolute
             print(f"Warning: Final displacement sc[-1] ({sc[-1]:.4f}) differs significantly from target sall ({sall:.4f}). Check TA, vmax parameters.")
             # print(f"Profile parameters: {params}")
        # Check final velocity (expect non-zero based on MATLAB profile)
        # if abs(vc[-1]) > 1e-3: # Tolerance for zero velocity
        #     print(f"Note: Final calculated velocity vc[-1] = {vc[-1]:.4f} (Profile might be incomplete based on MATLAB code)")


    return ac, vc, sc, time_vec, params

# --- Rest of the script remains the same ---
# (Paste your kinematics functions here)
# ...
# if __name__ == "__main__":
#    ... (parameter setup, calling s_velocity_motion, IK loop, plotting, animation) ...
# ...

# %% --- Main Trajectory Planning and Execution ---

if __name__ == "__main__":

    # --- Get Robot Parameters ---
    robot_params = get_robot_params()
    print("--- Robot Parameters ---")
    for key, value in robot_params.items():
        print(f"{key}: {value}")

    # --- Trajectory Parameters (from MATLAB snippet) ---
    print("\n--- Trajectory Parameters ---")
    r = 200.0  # Radius (mm)
    vmax = 1000.0 # Max velocity (mm/s) (60000/60)
    TA = 0.2   # Acceleration phase time (s) (200 * 0.001)
    ts = 0.01  # Time step (s) (10 * 0.001)
    pi = np.pi # Use numpy pi

    # Circular path parameters
    sall = 2 * pi * r # Total path length (circumference)
    z_level = 1200.0  # Constant Z height for the circle
    y_offset = -190.0 # Center of circle offset in Y

    print(f"Radius (r): {r:.1f} mm")
    print(f"Max Velocity (vmax): {vmax:.1f} mm/s")
    print(f"Acceleration Time (TA): {TA:.3f} s")
    print(f"Time Step (ts): {ts:.3f} s")
    print(f"Total Path Length (sall): {sall:.3f} mm")
    print(f"Z Level: {z_level:.1f} mm")
    print(f"Y Offset: {y_offset:.1f} mm")
    print(f"Circle Center: (0, {y_offset:.1f}, {z_level:.1f})")

    # --- Generate Motion Profile ---
    print("\n--- Generating S-Curve Motion Profile ---")
    try:
        ac, vc, sc, time_vec, profile_params = s_velocity_motion(vmax, TA, sall, ts)
        nt = len(time_vec)
        print(f"Generated {nt} points.")
        print(f"Calculated total time (t5): {profile_params['t5']:.3f} s")
        print(f"Actual time step: {profile_params['actual_ts']:.5f} s")

        # Plot the motion profile
        fig_prof, axs_prof = plt.subplots(3, 1, sharex=True, figsize=(10, 8))
        axs_prof[0].plot(time_vec, sc, label='Displacement (s)')
        axs_prof[0].set_ylabel('s (mm)')
        axs_prof[0].grid(True)
        axs_prof[0].legend()
        axs_prof[0].set_title('S-Curve Motion Profile (Replicating MATLAB)')

        axs_prof[1].plot(time_vec, vc, label='Velocity (v)')
        axs_prof[1].set_ylabel('v (mm/s)')
        axs_prof[1].grid(True)
        axs_prof[1].legend()

        axs_prof[2].plot(time_vec, ac, label='Acceleration (a)')
        axs_prof[2].set_ylabel('a (mm/s^2)')
        axs_prof[2].set_xlabel('Time (s)')
        axs_prof[2].grid(True)
        axs_prof[2].legend()

        fig_prof.tight_layout()
        plt.show(block=False)

    except ValueError as e:
        print(f"Error generating motion profile: {e}")
        exit()
    except Exception as e:
        print(f"An unexpected error occurred during profile generation: {e}")
        exit()


    # --- Calculate Trajectory Points and Joint Values ---
    print("\n--- Calculating Inverse Kinematics for Trajectory ---")

    # Initialize arrays to store results
    xp = np.zeros(nt)
    yp = np.zeros(nt)
    zp = np.zeros(nt)
    vxp = np.zeros(nt)
    vyp = np.zeros(nt)
    vzp = np.zeros(nt)
    axp = np.zeros(nt)
    ayp = np.zeros(nt)
    azp = np.zeros(nt)

    q1 = np.zeros(nt)
    q2 = np.zeros(nt)
    q3 = np.zeros(nt)
    q4 = np.zeros(nt)
    theta1 = np.zeros(nt)
    theta2 = np.zeros(nt)

    # Store R4 and rp for animation/plotting
    R4_traj = [np.eye(3)] * nt
    rp_traj = [np.zeros((3,1))] * nt

    ik_errors = 0
    start_time_ik = time.time()

    for ntt in range(nt):
        # Current displacement along the path
        s_current = sc[ntt]
        # Current angle on the circle (starts from -pi/2 direction based on MATLAB)
        angle = s_current / r - (pi / 2) # Adjust start angle if needed

        # Calculate target Cartesian position (matches MATLAB formulas)
        xp[ntt] = r * np.cos(angle) # MATLAB uses sin(sc/r), which corresponds to cos(angle) here
        yp[ntt] = r * np.sin(angle) + y_offset # MATLAB uses -r*cos(sc/r)-190 -> r*sin(angle)+y_offset
        zp[ntt] = z_level

        # Calculate target Cartesian velocity (using chain rule: d(pos)/dt = d(pos)/d(angle) * d(angle)/dt)
        # d(angle)/dt = (d(angle)/ds) * (ds/dt) = (1/r) * vc[ntt]
        v_current = vc[ntt]
        vxp[ntt] = -r * np.sin(angle) * (v_current / r) # = -v_current * sin(angle)
        vyp[ntt] =  r * np.cos(angle) * (v_current / r) # =  v_current * cos(angle)
        vzp[ntt] = 0
        # Check against MATLAB formulas:
        # vxp = vc * cos(sc/r) -> vc * cos(angle+pi/2) = -vc * sin(angle). Matches.
        # vyp = vc * sin(sc/r) -> vc * sin(angle+pi/2) = vc * cos(angle). Matches.

        # Calculate target Cartesian acceleration (tangential + centripetal)
        # Tangential acceleration vector: a_t = ac[ntt] * unit_tangent
        # Centripetal acceleration vector: a_c = (vc[ntt]^2 / r) * unit_normal_inward
        a_current = ac[ntt]
        unit_tangent = np.array([-np.sin(angle), np.cos(angle), 0])
        unit_normal_inward = np.array([-np.cos(angle), -np.sin(angle), 0]) # Points towards circle center (relative)

        accel_tangential = a_current * unit_tangent
        accel_centripetal = (v_current**2 / r) * unit_normal_inward if r > 1e-6 else np.zeros(3)

        accel_total = accel_tangential + accel_centripetal
        axp[ntt], ayp[ntt], azp[ntt] = accel_total[0], accel_total[1], accel_total[2]
        # Check against MATLAB formulas:
        # axp = ac*cos(sc/r) - (vc^2/r)*sin(sc/r) -> ac*(-sin(angle)) - (vc^2/r)*cos(angle). Matches tangential_x + centripetal_x.
        # ayp = ac*sin(sc/r) + (vc^2/r)*cos(sc/r) -> ac*(cos(angle)) + (vc^2/r)*(-sin(angle)). Matches tangential_y + centripetal_y.

        # Perform Inverse Kinematics
        ik_result = inverse_kinematics(xp[ntt], yp[ntt], zp[ntt], robot_params)

        if ik_result['error']:
            print(f"IK Error at step {ntt}/{nt} (t={time_vec[ntt]:.3f}s): {ik_result['error']}")
            ik_errors += 1
            # Handle error: Use previous joint values? Stop? For now, store NaN or zeros.
            q1[ntt], q2[ntt], q3[ntt], q4[ntt] = np.nan, np.nan, np.nan, np.nan
            theta1[ntt], theta2[ntt] = np.nan, np.nan
            # Keep previous R4 and rp for visualization continuity
            if ntt > 0:
                R4_traj[ntt] = R4_traj[ntt-1]
                rp_traj[ntt] = rp_traj[ntt-1]
            else:
                R4_traj[ntt] = np.eye(3)
                rp_traj[ntt] = np.array([[0],[0],[robot_params['e']]]) # Default start pose
        else:
            q1[ntt] = ik_result['q1']
            q2[ntt] = ik_result['q2']
            q3[ntt] = ik_result['q3']
            q4[ntt] = ik_result['q4']
            theta1[ntt] = ik_result['theta1']
            theta2[ntt] = ik_result['theta2']
            R4_traj[ntt] = ik_result['R4']
            rp_traj[ntt] = ik_result['rp']

        # Optional: Print progress
        if (ntt + 1) % 100 == 0 or ntt == nt - 1:
             print(f"  Processed point {ntt+1}/{nt}")

    end_time_ik = time.time()
    print(f"IK calculation finished in {end_time_ik - start_time_ik:.2f} seconds.")
    if ik_errors > 0:
        print(f"Warning: Encountered {ik_errors} IK errors.")

    # --- Calculate Joint Velocities (using Finite Differences) ---
    print("\n--- Calculating Joint Velocities (Finite Differences) ---")
    vq1 = np.zeros(nt)
    vq2 = np.zeros(nt)
    vq3 = np.zeros(nt)

    # Forward difference for the first point, backward for the last, central for others
    if nt > 1:
        # Central difference for interior points
        vq1[1:-1] = (q1[2:] - q1[:-2]) / (2 * profile_params['actual_ts'])
        vq2[1:-1] = (q2[2:] - q2[:-2]) / (2 * profile_params['actual_ts'])
        vq3[1:-1] = (q3[2:] - q3[:-2]) / (2 * profile_params['actual_ts'])
        # Forward difference for the first point
        vq1[0] = (q1[1] - q1[0]) / profile_params['actual_ts']
        vq2[0] = (q2[1] - q2[0]) / profile_params['actual_ts']
        vq3[0] = (q3[1] - q3[0]) / profile_params['actual_ts']
        # Backward difference for the last point
        vq1[-1] = (q1[-1] - q1[-2]) / profile_params['actual_ts']
        vq2[-1] = (q2[-1] - q2[-2]) / profile_params['actual_ts']
        vq3[-1] = (q3[-1] - q3[-2]) / profile_params['actual_ts']
    elif nt == 1:
        # Only one point, velocity is zero
        pass # Already initialized to zero

    # Handle NaNs from IK errors if any
    vq1[np.isnan(q1)] = np.nan
    vq2[np.isnan(q2)] = np.nan
    vq3[np.isnan(q3)] = np.nan
    print("Joint velocities calculated.")


    # --- Plotting Results ---
    print("\n--- Plotting Trajectory Results ---")

    # 1. Cartesian Path Plot
    fig_path = plt.figure(figsize=(8, 8))
    ax_path = fig_path.add_subplot(111, projection='3d')
    ax_path.plot(xp, yp, zp, 'b-', label='Desired Path')
    ax_path.scatter(xp[0], yp[0], zp[0], c='g', marker='o', s=100, label='Start Point')
    ax_path.scatter(xp[-1], yp[-1], zp[-1], c='r', marker='x', s=100, label='End Point')
    ax_path.set_xlabel('X (mm)')
    ax_path.set_ylabel('Y (mm)')
    ax_path.set_zlabel('Z (mm)')
    ax_path.set_title('Desired Cartesian Trajectory (Circular Path)')
    # Make axes equal for better visualization of the circle
    try:
        ax_path.set_aspect('equal', adjustable='box')
    except NotImplementedError:
         # Fallback if equal aspect ratio fails
        max_range = np.max([xp.max()-xp.min(), yp.max()-yp.min(), zp.max()-zp.min()])
        mid_x = (xp.max()+xp.min())/2
        mid_y = (yp.max()+yp.min())/2
        mid_z = (zp.max()+zp.min())/2
        ax_path.set_xlim(mid_x - max_range/2, mid_x + max_range/2)
        ax_path.set_ylim(mid_y - max_range/2, mid_y + max_range/2)
        ax_path.set_zlim(mid_z - max_range/2, mid_z + max_range/2)

    ax_path.legend()
    ax_path.grid(True)
    plt.show(block=False)


    # 2. Joint Space Plots
    fig_joint, axs_joint = plt.subplots(2, 1, sharex=True, figsize=(10, 8))

    # Joint Positions
    axs_joint[0].plot(time_vec, q1, label='q1')
    axs_joint[0].plot(time_vec, q2, label='q2')
    axs_joint[0].plot(time_vec, q3, label='q3')
    # axs_joint[0].plot(time_vec, q4, label='q4 (variable length)') # Optional
    axs_joint[0].set_ylabel('Joint Position (mm or rad)')
    axs_joint[0].set_title('Joint Space Trajectory')
    axs_joint[0].grid(True)
    axs_joint[0].legend()

    # Joint Velocities
    axs_joint[1].plot(time_vec, vq1, label='vq1')
    axs_joint[1].plot(time_vec, vq2, label='vq2')
    axs_joint[1].plot(time_vec, vq3, label='vq3')
    axs_joint[1].set_ylabel('Joint Velocity (mm/s or rad/s)')
    axs_joint[1].set_xlabel('Time (s)')
    axs_joint[1].grid(True)
    axs_joint[1].legend()

    fig_joint.tight_layout()
    plt.show(block=False)


    # --- Animation (Optional) ---
    print("\n--- Preparing Animation (Close other plots to start) ---")
    input("Press Enter to start animation...")

    fig_anim = plt.figure(figsize=(9, 9))
    ax_anim = fig_anim.add_subplot(111, projection='3d')
    plt.ion() # Turn on interactive mode

    try:
        # Determine plot limits based on the whole trajectory
        all_rp = np.array([r.flatten() for r in rp_traj if r is not None and not np.isnan(r).any()])
        if len(all_rp) > 0:
            min_coords = np.min(all_rp, axis=0) - 200 # Add padding
            max_coords = np.max(all_rp, axis=0) + 200 # Add padding
        else: # Default limits if no valid points
            min_coords = np.array([-500, -500, robot_params['e'] - 100])
            max_coords = np.array([500, 500, robot_params['e'] + 1000])

        # Fixed plot limits for animation stability
        ax_anim.set_xlim(min(min_coords[0], -robot_params['b22']-100), max(max_coords[0], robot_params['b22']+100))
        ax_anim.set_ylim(min(min_coords[1], -robot_params['b11']-100), max(max_coords[1], 100)) # Y often negative
        ax_anim.set_zlim(0, max(max_coords[2], robot_params['e'] + 500))


        for i in range(nt):
            if np.isnan(q1[i]): # Skip frames with IK errors
                 print(f"Skipping frame {i} due to IK error.")
                 continue

            rp_current = rp_traj[i]
            R4_current = R4_traj[i]

            plot_robot(ax_anim, rp_current, R4_current, robot_params,
                       title=f"Robot Trajectory Animation (t={time_vec[i]:.2f}s)")

            # Draw trajectory path up to current point
            ax_anim.plot(xp[:i+1], yp[:i+1], zp[:i+1], 'm:', lw=1, label='_Trajectory Path') # Underscore hides label repetition

            plt.draw()
            # Adjust pause time for desired animation speed
            # Faster than real-time: pause_time = 0.01
            # Closer to real-time: pause_time = max(0.001, ts - elapsed_draw_time)
            plt.pause(0.01) # Small pause to allow rendering

            # Stop animation if figure is closed
            if not plt.fignum_exists(fig_anim.number):
                print("Animation window closed by user.")
                break

    except KeyboardInterrupt:
        print("\nAnimation interrupted by user.")
    finally:
        plt.ioff() # Turn off interactive mode
        print("\nAnimation finished. Close the final plot window to exit.")
        plt.show() # Keep the last frame visible
